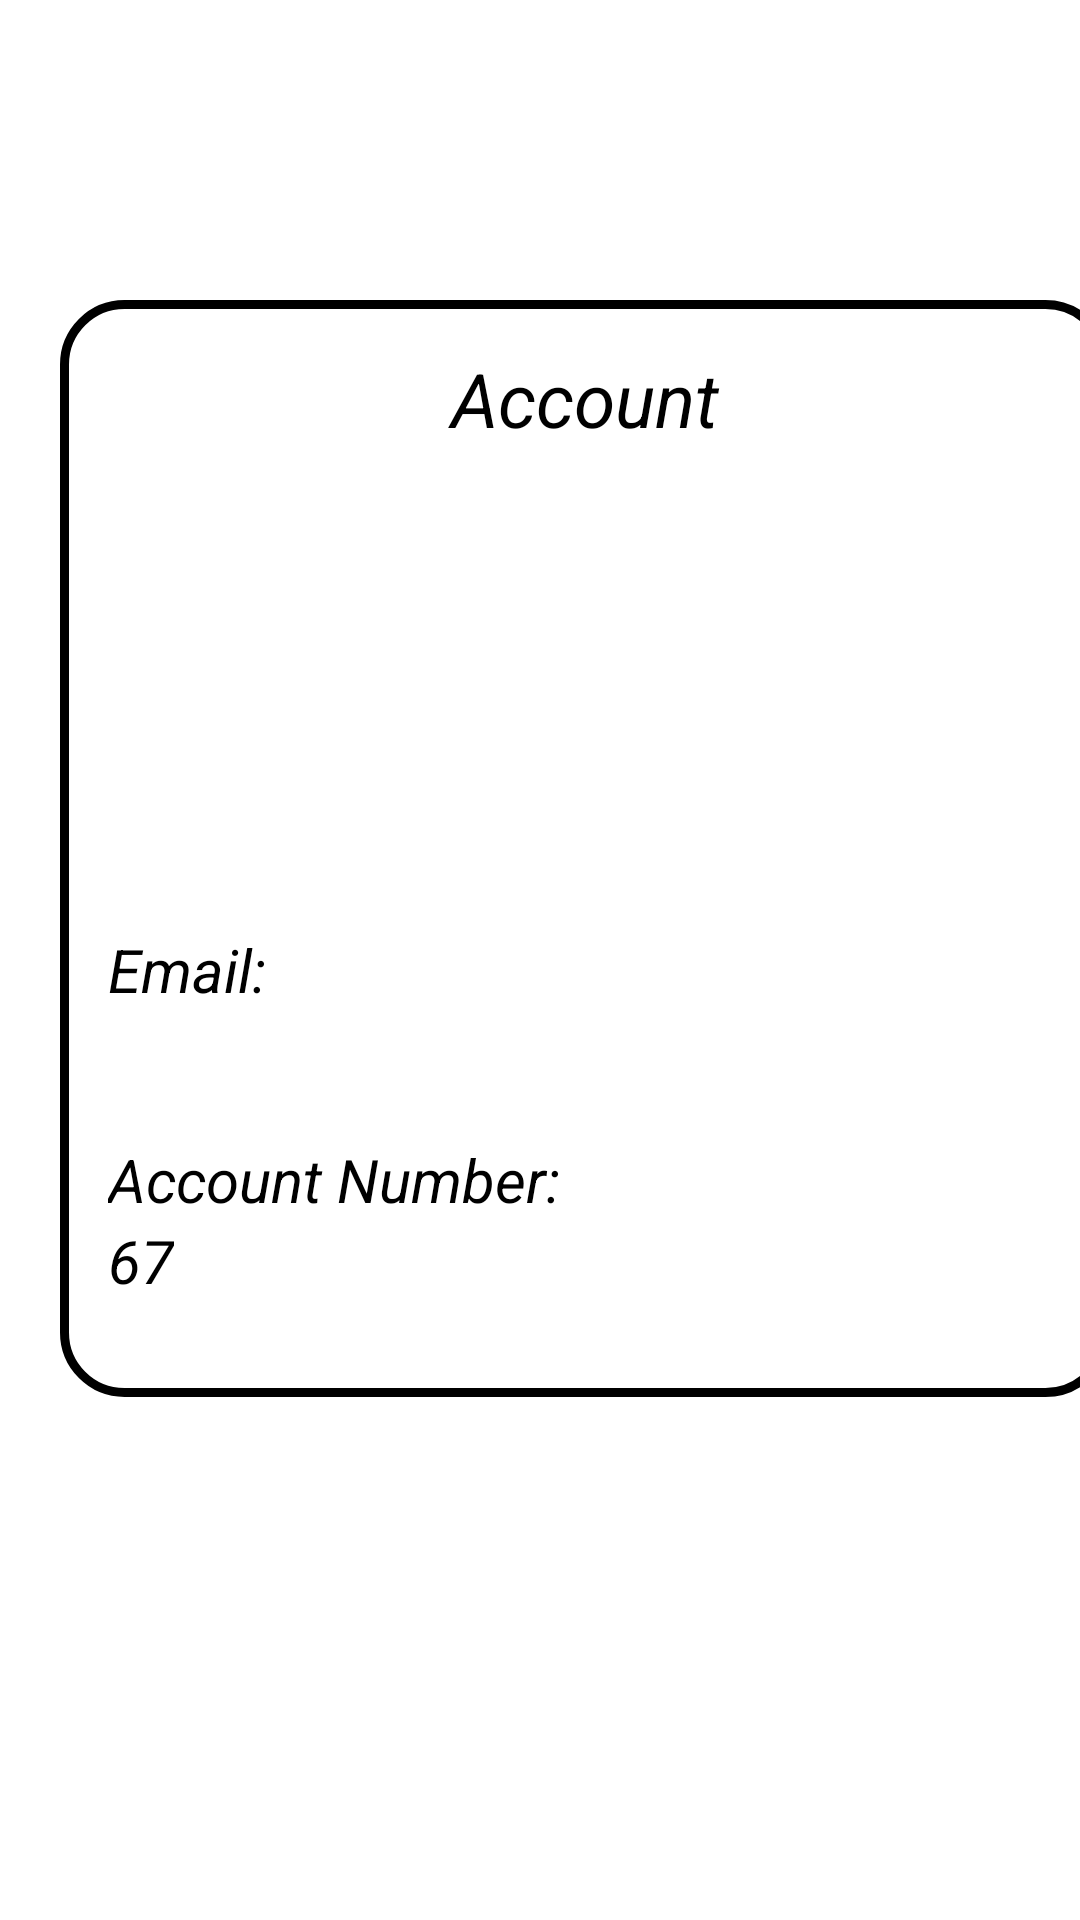

The Android layout XML behind this screen, and the referenced resources:
<!-- AndroidManifest.xml: application theme Theme.JavaProject -->
<!-- res/layout/fragment_account.xml -->
<?xml version="1.0" encoding="utf-8"?>
<FrameLayout xmlns:android="http://schemas.android.com/apk/res/android"
    android:layout_width="match_parent"
    android:layout_height="match_parent">

    <LinearLayout
        android:layout_width="350dp"
        android:layout_height="wrap_content"
        android:layout_marginLeft="20dp"
        android:layout_marginTop="100dp"
        android:orientation="vertical"
        android:background="@drawable/round_corner"
        android:padding="16dp">

        <TextView
            android:layout_width="match_parent"
            android:layout_height="wrap_content"
            android:text="Account"
            android:textColor="@color/black"
            android:textSize="25sp"
            android:textAlignment="center"
            android:textStyle="italic"
            android:layout_marginBottom="20dp" />
        <ImageView
            android:layout_width="120dp"
            android:layout_height="120dp"
            android:layout_gravity="center"
            android:src="@drawable/baseline_account_circle_24"
            android:layout_marginBottom="20dp"/>

        <TextView
            android:id="@+id/emailHeading"
            android:layout_width="wrap_content"
            android:layout_height="wrap_content"
            android:text="Email:"
            android:textSize="20sp"
            android:textStyle="italic" />

        <TextView
            android:id="@+id/email"
            android:layout_width="wrap_content"
            android:layout_height="wrap_content"
            android:layout_marginBottom="16dp"
            android:textSize="20sp"
            android:textStyle="italic" />

        <TextView
            android:id="@+id/phoneHeading"
            android:layout_width="wrap_content"
            android:layout_height="wrap_content"
            android:text="Account Number:"
            android:textSize="20sp"
            android:textStyle="italic" />

        <TextView
            android:id="@+id/phone"
            android:layout_width="wrap_content"
            android:layout_height="wrap_content"
            android:text="67"
            android:textSize="20sp"
            android:textStyle="italic"
            android:layout_marginBottom="16dp" />
    </LinearLayout>
</FrameLayout>
<!-- resources referenced by this layout -->
<resources>
  <color name="black">#000000</color>
  <!-- drawable round_corner (drawable) -->
  <?xml version="1.0" encoding="utf-8"?>
  <shape xmlns:android="http://schemas.android.com/apk/res/android"
      android:shape="rectangle">
      <stroke android:width="3dp" android:color="@color/black">
  
      </stroke>
      <corners android:radius="20dp">
  
      </corners>
  </shape>
  <style name="Theme.JavaProject" parent="Base.Theme.JavaProject">
          
          <item name="android:navigationBarColor">@android:color/transparent</item>
          <item name="android:statusBarColor">@android:color/transparent</item>
          <item name="android:windowLightStatusBar">?attr/isLightTheme</item>
      </style>
</resources>
